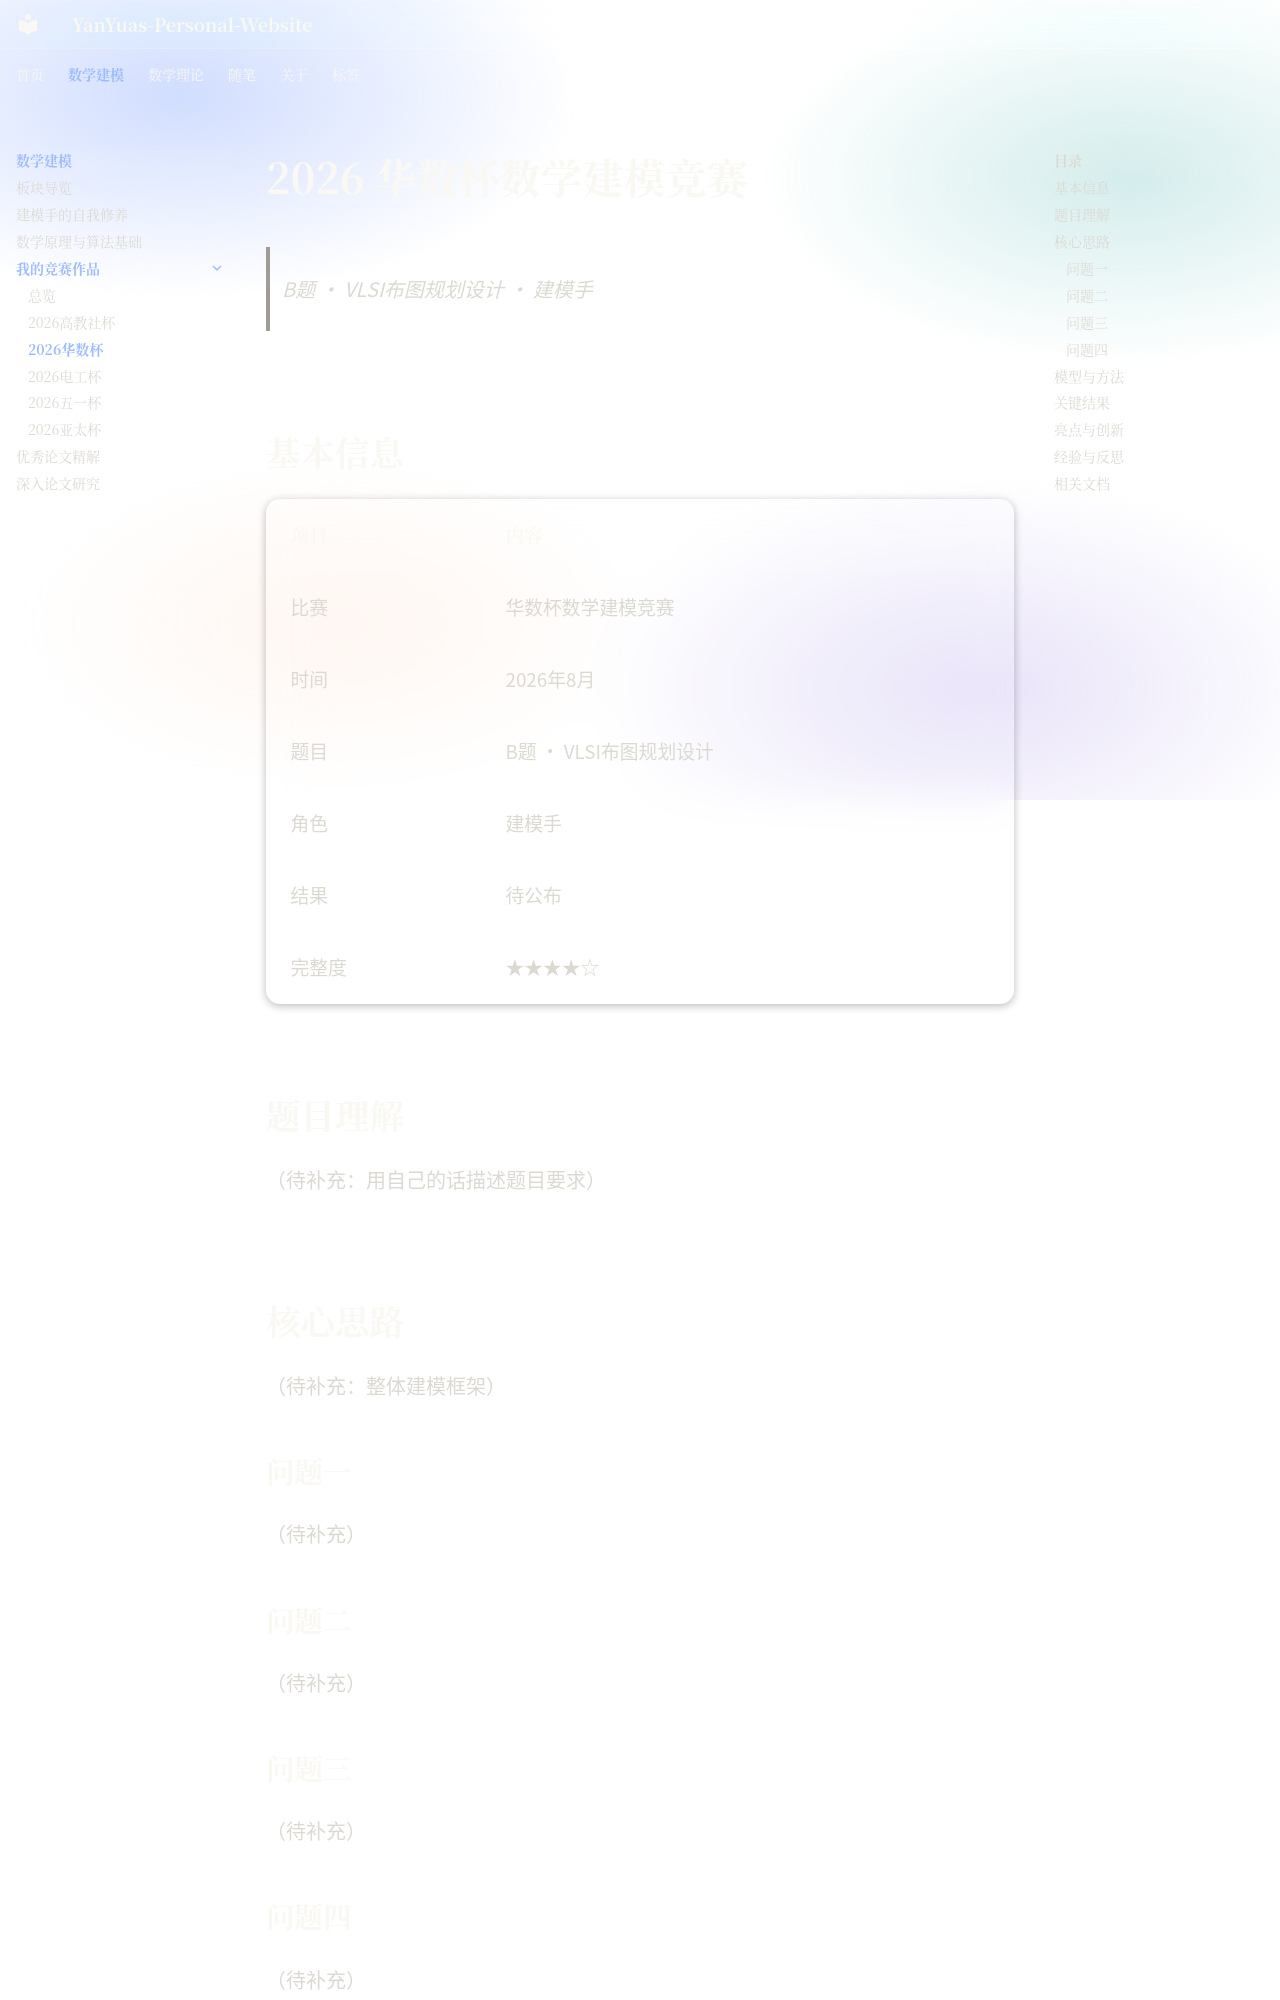

repository: YanYuas/YanYu-Site · page: mathmodel/works/03_HSMCM-2026/index.html · generator: mkdocs

<!--
  ============================================================
  works/03_HSMCM-2026/index.md · 2026华数杯作品页
  ============================================================
  【这个页面是干什么的】
    2026年华数杯数学建模竞赛B题的作品展示页。
    完整度四星，大部分内容有，个别部分待补充。

  【页面结构】
    同 cumcm-2026（国赛范本）：标题→引用块→基本信息→题目理解→
    核心思路（分问题）→模型与方法→关键结果→亮点与创新→
    经验与反思→相关文档

  【怎么填写】
    把每个"（待补充）"替换成实际内容。
    完整度星级：★★★★☆ = 较完整，大部分内容有。
  ============================================================
-->

# 2026 华数杯数学建模竞赛

<!-- 引用块：一行核心信息 -->
> B题 · VLSI布图规划设计 · 建模手

---
